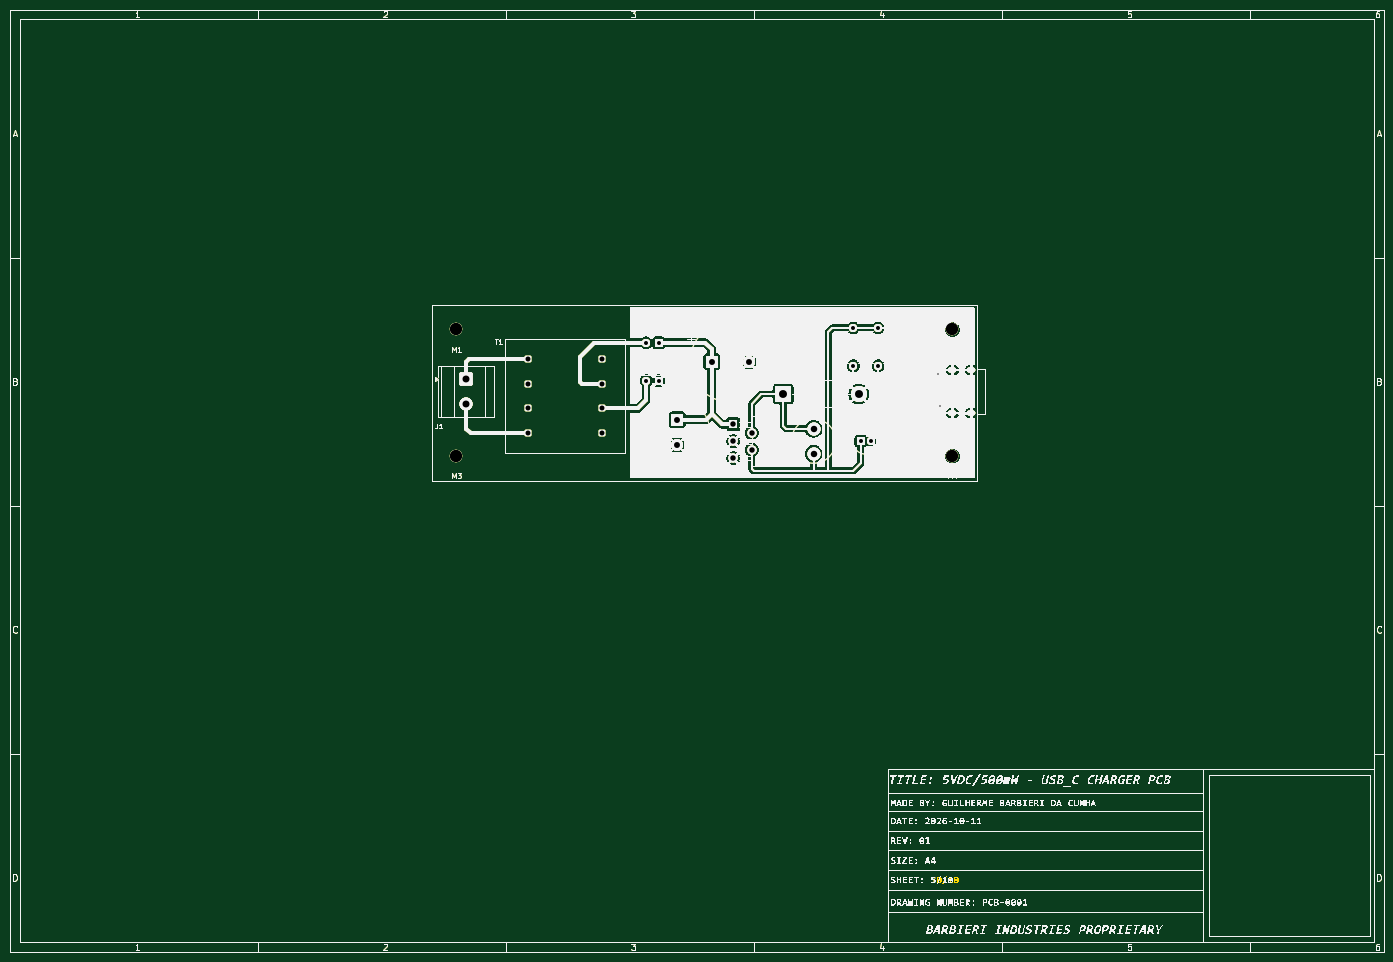
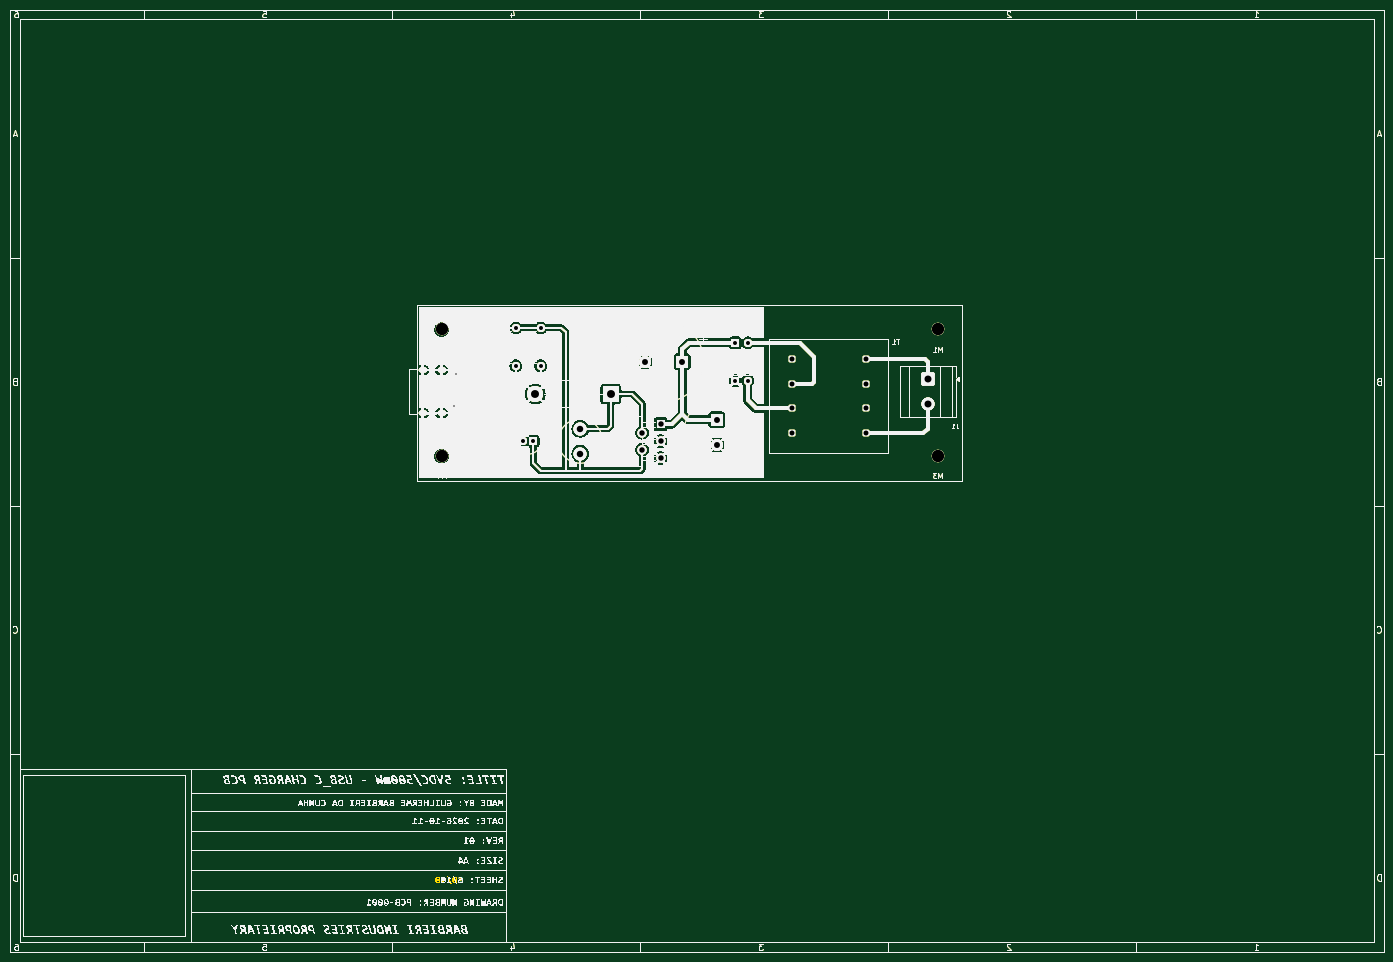
Circuit board: 11 layer files. Board 277.0 x 190.0 mm.
- bottom_copper: USB_C Charger-B_Cu.gbr (319856 bytes)
- bottom_mask: USB_C Charger-B_Mask.gbr (321720 bytes)
- paste: USB_C Charger-B_Paste.gbr (319096 bytes)
- bottom_silk: USB_C Charger-B_Silkscreen.gbr (320879 bytes)
- outline: USB_C Charger-Edge_Cuts.gbr (321219 bytes)
- top_copper: USB_C Charger-F_Cu.gbr (318938 bytes)
- top_mask: USB_C Charger-F_Mask.gbr (318831 bytes)
- paste: USB_C Charger-F_Paste.gbr (320743 bytes)
- top_silk: USB_C Charger-F_Silkscreen.gbr (319820 bytes)
- drill: USB_C Charger-NPTH.drl (401 bytes)
- drill: USB_C Charger-PTH.drl (1564 bytes)

=== bottom_copper: USB_C Charger-B_Cu.gbr (319856 bytes, source omitted) ===
=== bottom_mask: USB_C Charger-B_Mask.gbr (321720 bytes, source omitted) ===
=== paste: USB_C Charger-B_Paste.gbr (319096 bytes, source omitted) ===
=== bottom_silk: USB_C Charger-B_Silkscreen.gbr (320879 bytes, source omitted) ===
=== outline: USB_C Charger-Edge_Cuts.gbr (321219 bytes, source omitted) ===
=== top_copper: USB_C Charger-F_Cu.gbr (318938 bytes, source omitted) ===
=== top_mask: USB_C Charger-F_Mask.gbr (318831 bytes, source omitted) ===
=== paste: USB_C Charger-F_Paste.gbr (320743 bytes, source omitted) ===
=== top_silk: USB_C Charger-F_Silkscreen.gbr (319820 bytes, source omitted) ===
=== drill: USB_C Charger-NPTH.drl ===
M48
; DRILL file KiCad 10.0.4 date 2026-10-12T11:16:58
; FORMAT={-:-/ absolute / metric / decimal}
; #@! TF.CreationDate,2026-10-12T11:16:58-03:00
; #@! TF.GenerationSoftware,Kicad,Pcbnew,10.0.4
; #@! TF.FileFunction,NonPlated,1,2,NPTH
FMAT,2
METRIC
; #@! TA.AperFunction,NonPlated,NPTH,ComponentDrill
T1C2.500
%
G90
G05
T1
X100.0Y-74.5
X100.0Y-100.0
X200.0Y-74.5
X200.0Y-100.0
M30

=== drill: USB_C Charger-PTH.drl ===
M48
; DRILL file KiCad 10.0.4 date 2026-10-12T11:16:58
; FORMAT={-:-/ absolute / metric / decimal}
; #@! TF.CreationDate,2026-10-12T11:16:58-03:00
; #@! TF.GenerationSoftware,Kicad,Pcbnew,10.0.4
; #@! TF.FileFunction,Plated,1,2,PTH
FMAT,2
METRIC
; #@! TA.AperFunction,Plated,PTH,ViaDrill
T1C0.300
; #@! TA.AperFunction,Plated,PTH,ComponentDrill
T2C0.500
; #@! TA.AperFunction,Plated,PTH,ComponentDrill
T3C0.800
; #@! TA.AperFunction,Plated,PTH,ComponentDrill
T4C1.000
; #@! TA.AperFunction,Plated,PTH,ComponentDrill
T5C1.100
; #@! TA.AperFunction,Plated,PTH,ComponentDrill
T6C1.200
; #@! TA.AperFunction,Plated,PTH,ComponentDrill
T7C1.300
; #@! TA.AperFunction,Plated,PTH,ComponentDrill
T8C1.400
; #@! TA.AperFunction,Plated,PTH,ComponentDrill
T9C1.600
%
G90
G05
T1
X197.0Y-83.5
X197.5Y-90.0
T3
X138.23Y-77.19
X138.23Y-84.81
X140.77Y-77.19
X140.77Y-84.81
X180.0Y-74.19
X180.0Y-81.81
X181.5Y-97.0
X183.5Y-97.0
X185.0Y-74.19
X185.0Y-81.81
T4
X114.4Y-80.4
X114.4Y-85.4
X114.4Y-90.4
X114.4Y-95.4
X129.4Y-80.4
X129.4Y-85.4
X129.4Y-90.4
X129.4Y-95.4
T5
X155.85Y-93.6
X155.85Y-97.0
X155.85Y-100.4
X159.55Y-95.3
X159.55Y-98.7
T6
X144.5Y-92.685
X144.5Y-97.685
X151.487Y-81.0
X158.987Y-81.0
T7
X172.0Y-94.5
X172.0Y-99.5
T8
X102.0Y-84.42
X102.0Y-89.5
T9
X165.88Y-87.5
X181.12Y-87.5
T2
G00X199.65Y-82.68
M15
G01X200.35Y-82.68
M16
G05
G00X199.65Y-91.32
M15
G01X200.35Y-91.32
M16
G05
G00X203.45Y-82.68
M15
G01X204.15Y-82.68
M16
G05
G00X203.45Y-91.32
M15
G01X204.15Y-91.32
M16
G05
M30
